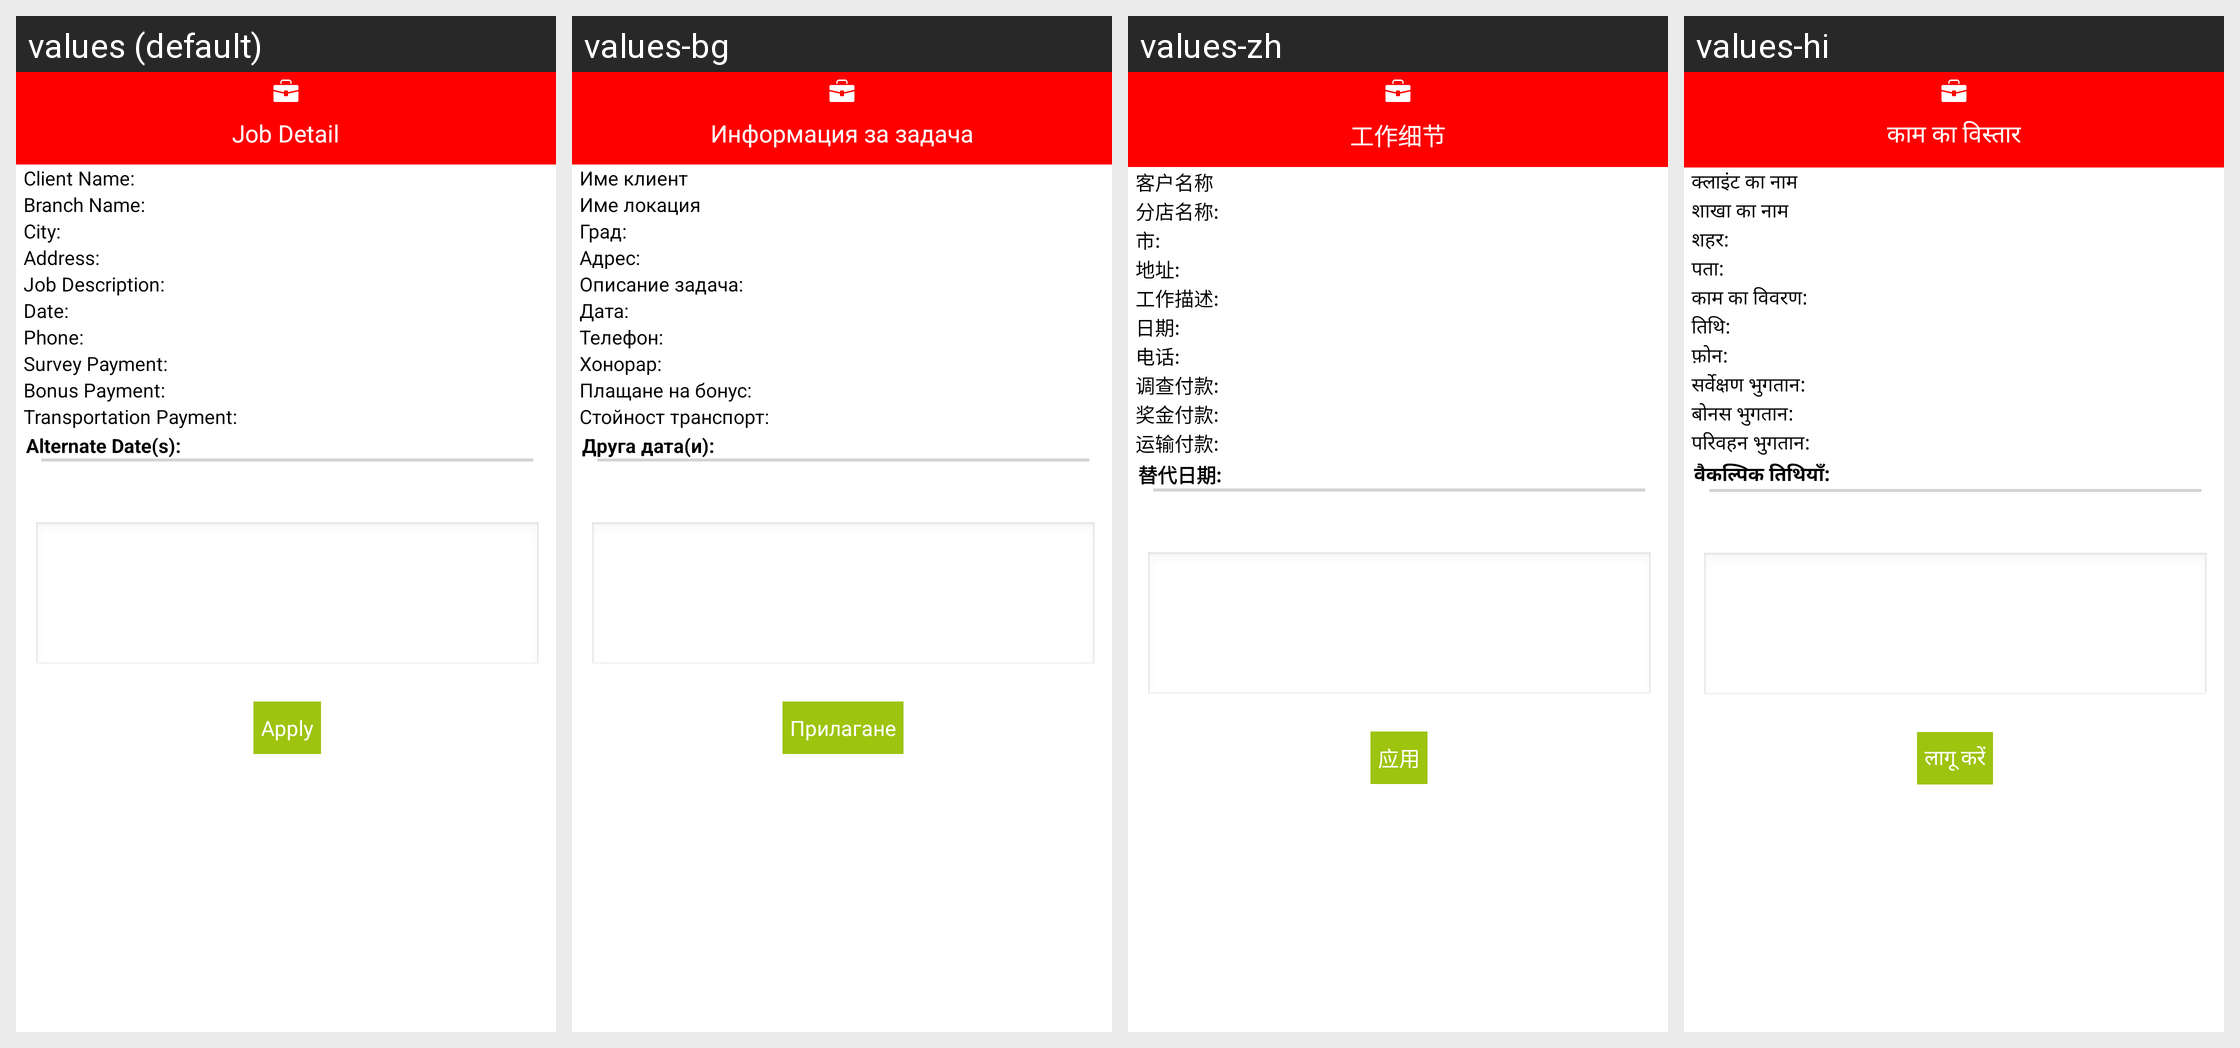

This grid shows one Android layout under several languages. Give, for every string resource on the screen, its name, the default text and each shown locale's text.
Android screen res/layout/job_board_dialog_ajis.xml rendered under 4 locales, left to right: values (default), values-bg, values-zh, values-hi. Device: Nexus 5 (rendered at 1080×1920; each locale shown at half size, 540×960, under a caption strip naming it); theme android:Theme.NoTitleBar.
Other locales in the repository, not shown: values-cs, values-fr, values-ga, values-it, values-iw, values-ja, values-km, values-nb-rNO, values-nn-rNO, values-pt, values-ro, values-ru, values-sp, values-sv, values-tr.
Strings drawn on this screen, with the default value and each locale's value (text and hints the layout hard-codes, and strings that could not be matched under every locale, appear in the picture but are not listed):

s_item_column_0_line_36_file_122
  values: Job Detail
  values-bg: Информация за задача
  values-zh: 工作细节
  values-hi: काम का विस्तार

s_item_column_0_line_67_file_122
  values: Client Name:
  values-bg: Име клиент
  values-zh: 客户名称
  values-hi: क्लाइंट का नाम

s_item_column_0_line_96_file_122
  values: Branch Name:
  values-bg: Име локация
  values-zh: 分店名称:
  values-hi: शाखा का नाम

s_item_column_0_line_125_file_122
  values: City:
  values-bg: Град:
  values-zh: 市:
  values-hi: शहर:

s_item_column_0_line_154_file_122
  values: Address:
  values-bg: Адрес:
  values-zh: 地址:
  values-hi: पता:

s_item_column_0_line_182_file_122
  values: Job Description:
  values-bg: Описание задача:
  values-zh: 工作描述:
  values-hi: काम का विवरण:

s_item_column_0_line_260_file_122
  values: Date:
  values-bg: Дата:
  values-zh: 日期:
  values-hi: तिथि:

s_item_column_0_line_344_file_122
  values: Phone:
  values-bg: Телефон:
  values-zh: 电话:
  values-hi: फ़ोन:

s_item_column_0_line_373_file_122
  values: Survey Payment:
  values-bg: Хонорар:
  values-zh: 调查付款:
  values-hi: सर्वेक्षण भुगतान:

s_item_column_0_line_402_file_122
  values: Bonus Payment:
  values-bg: Плащане на бонус:
  values-zh: 奖金付款:
  values-hi: बोनस भुगतान:

s_item_column_0_line_431_file_122
  values: Transportation Payment:
  values-bg: Стойност транспорт:
  values-zh: 运输付款:
  values-hi: परिवहन भुगतान:

s_item_column_0_line_467_file_122
  values: Alternate Date(s):
  values-bg: Друга дата(и):
  values-zh: 替代日期:
  values-hi: वैकल्पिक तिथियाँ:

s_item_column_0_line_523_file_122
  values: Apply
  values-bg: Прилагане
  values-zh: 应用
  values-hi: लागू करें
